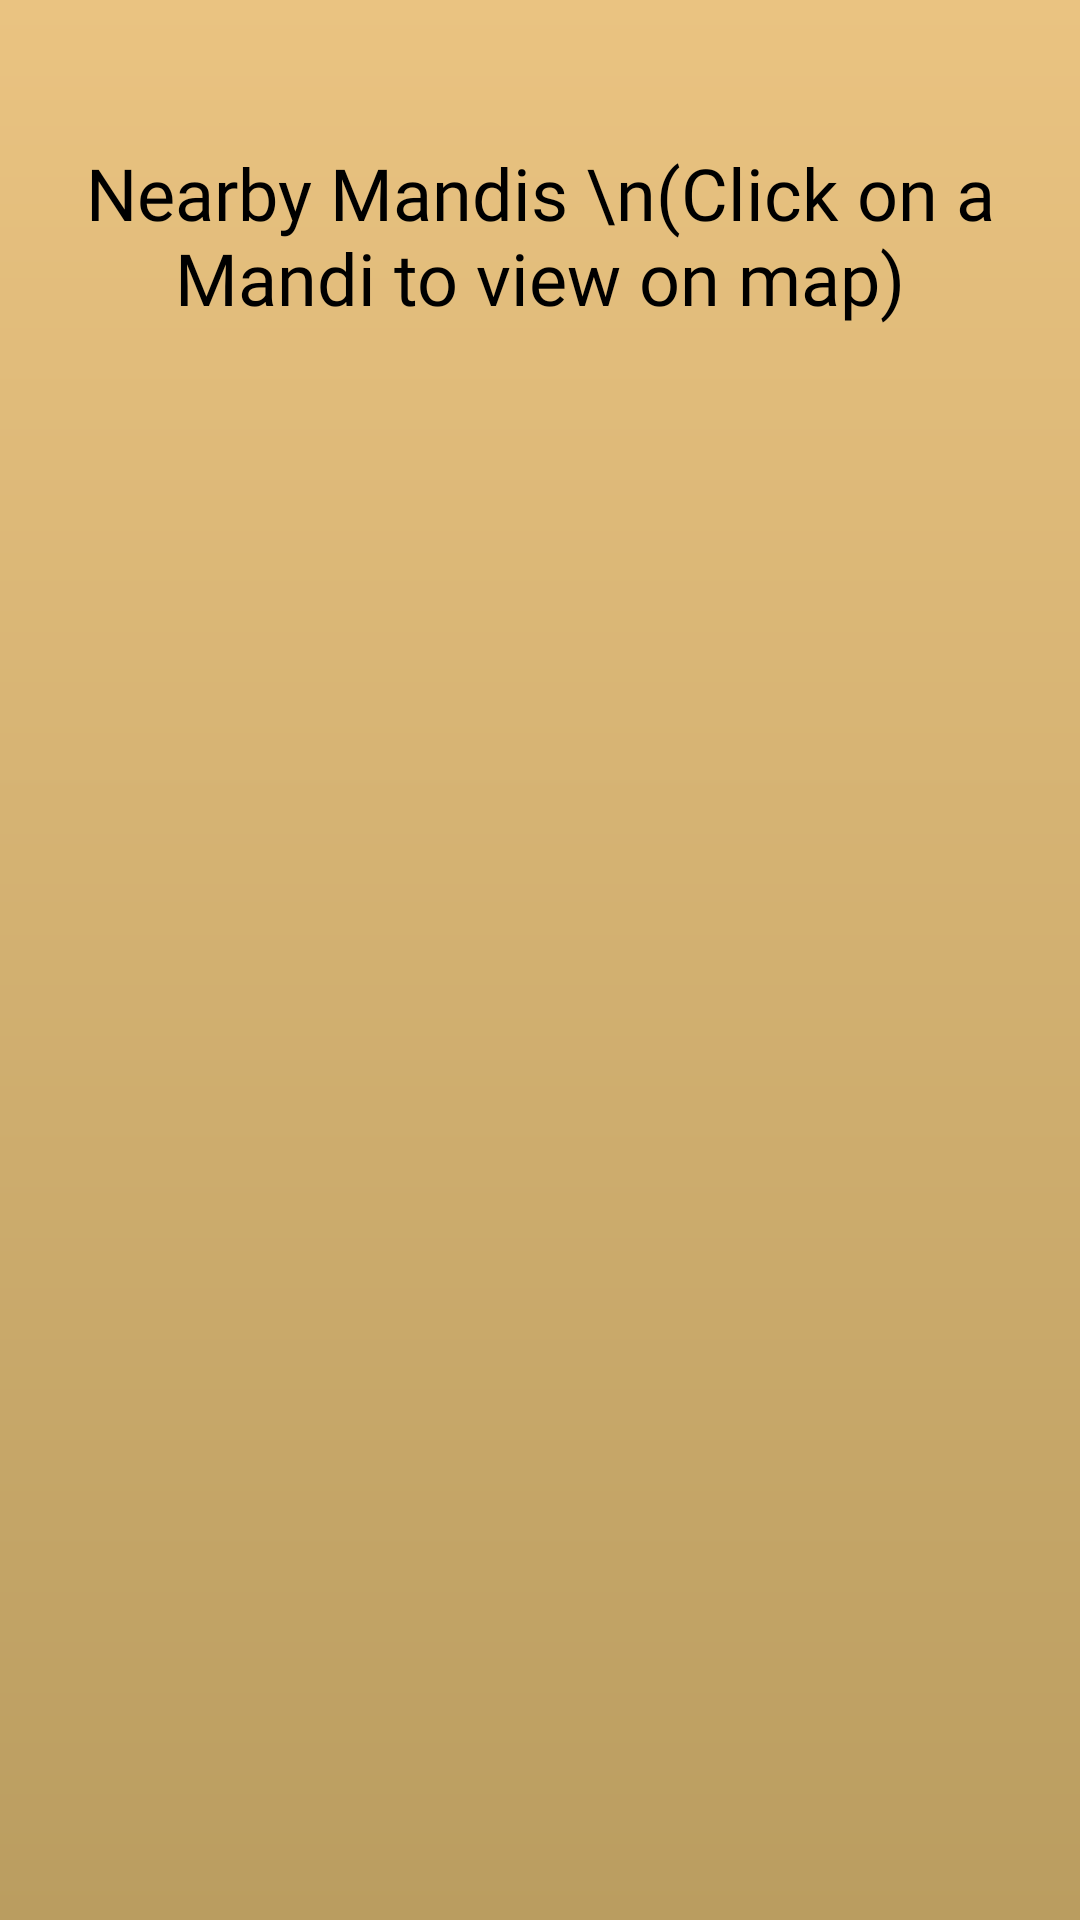

Layout XML and referenced resources for this Android screen:
<!-- AndroidManifest.xml: application theme Theme.KisanBuddy -->
<!-- res/layout/activity_mandis.xml -->
<androidx.constraintlayout.widget.ConstraintLayout
    xmlns:android="http://schemas.android.com/apk/res/android"
    xmlns:app="http://schemas.android.com/apk/res-auto"
    android:layout_width="match_parent"
    android:layout_height="match_parent"
    android:padding="16dp"
    android:background="@drawable/gradient_background">

    
    <com.google.android.material.textview.MaterialTextView
        android:id="@+id/tvWelcome"
        android:layout_width="0dp"
        android:layout_height="wrap_content"
        android:fontFamily="@font/akaya_telivigala"
        android:gravity="center"
        android:paddingTop="32dp"
        android:paddingBottom="16dp"
        android:text="Nearby Mandis \n(Click on a Mandi to view on map)"
        android:textColor="@color/black"
        android:textSize="24sp"
        app:layout_constraintTop_toTopOf="parent"
        app:layout_constraintStart_toStartOf="parent"
        app:layout_constraintEnd_toEndOf="parent" />

    
    <androidx.recyclerview.widget.RecyclerView
        android:id="@+id/mandisRecyclerView"
        android:layout_width="0dp"
        android:layout_height="0dp"
        app:layoutManager="androidx.recyclerview.widget.LinearLayoutManager"
        app:layout_constraintTop_toBottomOf="@id/tvWelcome"
        app:layout_constraintStart_toStartOf="parent"
        app:layout_constraintEnd_toEndOf="parent"
        app:layout_constraintBottom_toBottomOf="parent" />


</androidx.constraintlayout.widget.ConstraintLayout>
<!-- resources referenced by this layout -->
<resources>
  <color name="black">#FF000000</color>
  <!-- drawable gradient_background (drawable) -->
  <?xml version="1.0" encoding="utf-8"?>
  <shape xmlns:android="http://schemas.android.com/apk/res/android"
      android:shape="rectangle">
      <gradient
          android:startColor="#BA9D60"
          android:endColor="#EAC381"
          android:angle="90"/>
  </shape>
  <style name="Theme.KisanBuddy" parent="Base.Theme.KisanBuddy" />
  <style name="Base.Theme.KisanBuddy" parent="Theme.Material3.DayNight.NoActionBar">
          
          
      </style>
</resources>
